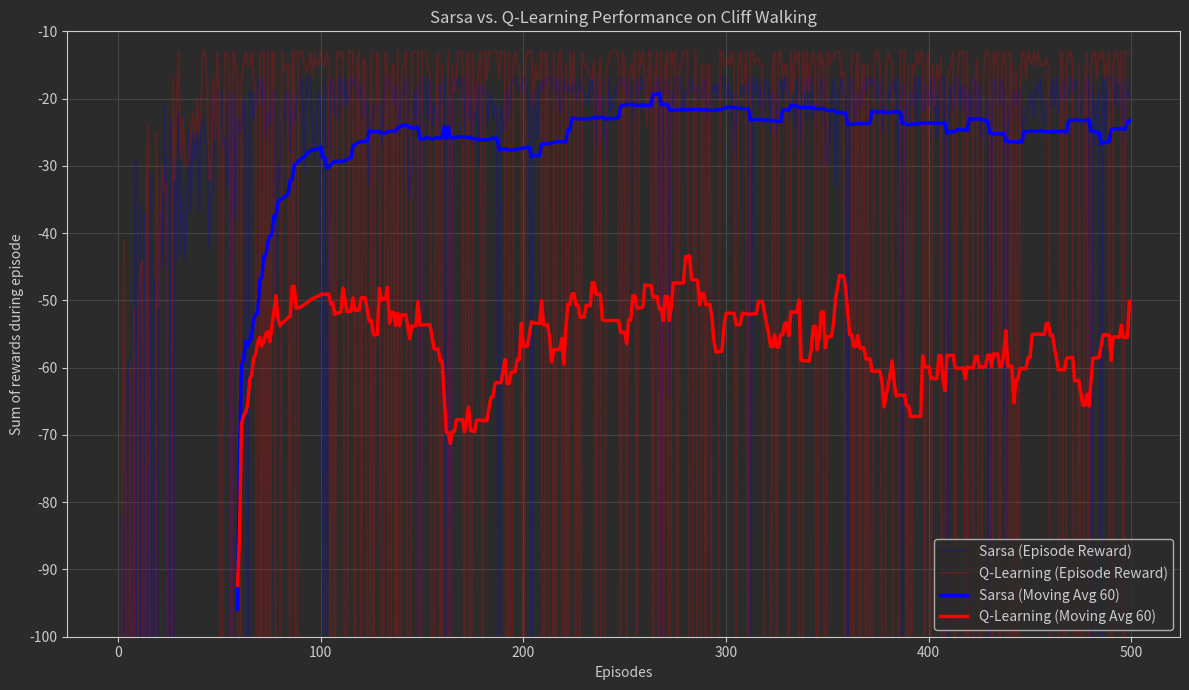
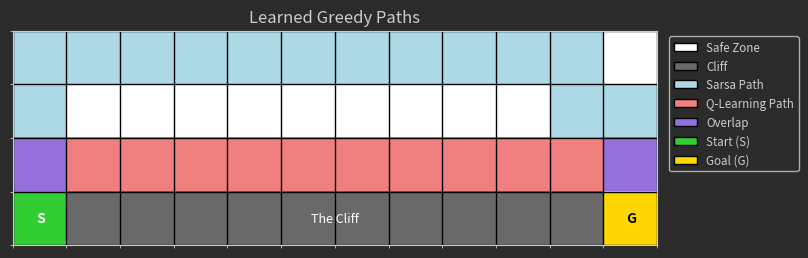

Python code for these plots, in order:
# -*- coding: utf-8 -*-
"""q_learning_vs_sarsa_cliff_walking_01.ipynb

Automatically generated by Colab.


"""

# =====================================================================
# Q-Learning vs. SARSA
#
# =====================================================================
# Materia: Aprendizaje por Refuerzo I
# Carrera: Maestria en Inteligencia Artificial - Universidad de Buenos Aires
# Año: 2025
# Docente: Miguel Augusto Azar
# =====================================================================

'''

Cliff Walking
=============



'''

import numpy as np
import matplotlib.pyplot as plt
from collections import defaultdict
import random
import time
# Importar patches y colores para la visualización
from matplotlib.patches import Patch
from matplotlib.colors import ListedColormap, BoundaryNorm

#tema oscuro para las graficas
plt.rcParams.update({
    'figure.facecolor': '#2b2b2b',     # fondo exterior
    'axes.facecolor':   '#2b2b2b',     # fondo del área del gráfico
    'axes.edgecolor':   '#cccccc',     # borde de los ejes
    'axes.labelcolor':  '#cccccc',     # etiquetas de los ejes
    'xtick.color':      '#cccccc',     # color de los números en el eje X
    'ytick.color':      '#cccccc',     # color de los números en el eje Y
    'text.color':       '#cccccc',     # color del título y textos
    'grid.color':       '#444444',     # color de la grilla
})

# --- Parámetros del Entorno (Cliff Walking) ---
GRID_HEIGHT = 4
GRID_WIDTH = 12
START_STATE = (3, 0) # Fila 3, Columna 0 (abajo a la izquierda)
GOAL_STATE = (3, 11) # Fila 3, Columna 11 (abajo a la derecha)
CLIFF_ROW = 3
CLIFF_COLS = range(1, 11) # Columnas 1 a 10 inclusive en la fila 3

# Acciones: 0: Arriba, 1: Abajo, 2: Izquierda, 3: Derecha
ACTIONS = [(-1, 0), (1, 0), (0, -1), (0, 1)]
NUM_ACTIONS = len(ACTIONS)
REWARD_STEP = -1
REWARD_CLIFF = -100

# --- Parámetros Comunes de los Agentes ---
ALPHA = 0.5 # Tasa de aprendizaje
GAMMA = 1.0 # Factor de descuento
EPSILON = 0.1 # Probabilidad de exploración
NUM_EPISODES = 500

# --- Tablas Q Separadas ---
q_table_sarsa = defaultdict(lambda: np.zeros(NUM_ACTIONS))
q_table_qlearning = defaultdict(lambda: np.zeros(NUM_ACTIONS))

# --- Funciones del Entorno (Sin cambios) ---
def env_step(state, action_index):
    if state == GOAL_STATE: return state, 0, True
    r, c = state
    dr, dc = ACTIONS[action_index]
    next_r, next_c = r + dr, c + dc
    next_r = np.clip(next_r, 0, GRID_HEIGHT - 1)
    next_c = np.clip(next_c, 0, GRID_WIDTH - 1)
    next_state = (int(next_r), int(next_c))
    reward = REWARD_STEP
    done = False
    if next_state[0] == CLIFF_ROW and next_state[1] in CLIFF_COLS:
        reward = REWARD_CLIFF
        next_state = START_STATE
        done = False
    elif next_state == GOAL_STATE:
        done = True
    return next_state, reward, done

# --- Funciones del Agente (Sin cambios) ---
def choose_action(state, current_q_table, current_epsilon):
    if random.random() < current_epsilon:
        return random.choice(range(NUM_ACTIONS))
    else:
        q_values = current_q_table[state]
        if np.all(q_values == q_values[0]): return random.choice(range(NUM_ACTIONS))
        best_actions = np.flatnonzero(q_values == np.max(q_values))
        return random.choice(best_actions)

# --- Función de Aprendizaje Sarsa (Solo prints cambiados) ---
def run_sarsa(num_episodes, q_table_to_modify, alpha, gamma, epsilon):
    episode_rewards = []
    print(f"\nIniciando SARSA por {num_episodes} episodios...")
    print(f"Parámetros: alpha={alpha}, gamma={gamma}, epsilon={epsilon}")
    start_time = time.time()
    for episode in range(num_episodes):
        state = START_STATE
        action = choose_action(state, q_table_to_modify, epsilon)
        done = False
        total_episode_reward = 0
        steps = 0
        max_steps_per_episode = GRID_WIDTH * GRID_HEIGHT * 10 # Ajustar si es necesario
        while not done and steps < max_steps_per_episode:
            next_state, reward, done = env_step(state, action)
            next_action = choose_action(next_state, q_table_to_modify, epsilon)
            current_q = q_table_to_modify[state][action]
            next_q = q_table_to_modify[next_state][next_action] if not done else 0
            td_target = reward + gamma * next_q
            td_error = td_target - current_q
            q_table_to_modify[state][action] += alpha * td_error
            state = next_state
            action = next_action
            total_episode_reward += reward
            steps += 1
        # Comprobar si se excedió el límite de pasos fuera del bucle
        if steps >= max_steps_per_episode:
             print(f"Episodio SARSA {episode+1} alcanzó límite de pasos ({steps}).")
             # Considerar una penalización grande si se excede el límite
             # total_episode_reward -= 200 # Ejemplo de penalización

        episode_rewards.append(total_episode_reward)

        if (episode + 1) % 100 == 0: # Reducir frecuencia de print
             avg_reward = np.mean(episode_rewards[max(0,episode-99):episode+1]) # Media de los últimos 100 o menos
             print(f"... Episodio SARSA {episode+1}/{num_episodes}. Recompensa Promedio (últimos <=100): {avg_reward:.2f}")
    end_time = time.time()
    print(f"Entrenamiento SARSA completado en {end_time - start_time:.2f} segundos.")
    return episode_rewards

# --- Función de Aprendizaje Q-Learning (Solo prints cambiados) ---
def run_q_learning(num_episodes, q_table_to_modify, alpha, gamma, epsilon):
    episode_rewards = []
    print(f"\nIniciando Q-Learning por {num_episodes} episodios...")
    print(f"Parámetros: alpha={alpha}, gamma={gamma}, epsilon={epsilon}")
    start_time = time.time()
    for episode in range(num_episodes):
        state = START_STATE
        done = False
        total_episode_reward = 0
        steps = 0
        max_steps_per_episode = GRID_WIDTH * GRID_HEIGHT * 10 # Ajustar si es necesario
        while not done and steps < max_steps_per_episode:
            action = choose_action(state, q_table_to_modify, epsilon)
            next_state, reward, done = env_step(state, action)
            current_q = q_table_to_modify[state][action]
            max_next_q = np.max(q_table_to_modify[next_state]) if not done else 0
            td_target = reward + gamma * max_next_q
            td_error = td_target - current_q
            q_table_to_modify[state][action] += alpha * td_error
            state = next_state
            total_episode_reward += reward
            steps += 1
        # Comprobar si se excedió el límite de pasos fuera del bucle
        if steps >= max_steps_per_episode:
            print(f"Episodio Q-Learning {episode+1} alcanzó límite de pasos ({steps}).")
            # total_episode_reward -= 200

        episode_rewards.append(total_episode_reward)

        if (episode + 1) % 100 == 0: # Reducir frecuencia de print
            avg_reward = np.mean(episode_rewards[max(0,episode-99):episode+1]) # Media de los últimos 100 o menos
            print(f"... Episodio Q-Learning {episode+1}/{num_episodes}. Recompensa Promedio (últimos <=100): {avg_reward:.2f}")
    end_time = time.time()
    print(f"Entrenamiento Q-Learning completado en {end_time - start_time:.2f} segundos.")
    return episode_rewards

# --- Función para obtener trayectoria (Sin cambios) ---
def get_greedy_path(current_q_table):
    path = []
    state = START_STATE
    steps = 0
    max_steps = GRID_WIDTH * GRID_HEIGHT * 2
    visited_for_path = set()
    while state != GOAL_STATE and steps < max_steps:
        if state in visited_for_path: print("¡Bucle detectado en la trayectoria greedy!"); return None
        visited_for_path.add(state)
        if state[0] == CLIFF_ROW and state[1] in CLIFF_COLS: print("¡Error! La política greedy llevó al acantilado."); return path
        q_values = current_q_table[state]
        if np.all(q_values == q_values[0]): action = random.choice(range(NUM_ACTIONS))
        else: action = np.argmax(q_values)
        path.append((state, action))
        next_state, _, done = env_step(state, action)
        if next_state[0] == CLIFF_ROW and next_state[1] in CLIFF_COLS:
             print(f"La trayectoria greedy lleva al acantilado desde {state} con acción {action}.")
             path.append((next_state, -2))
             return path
        state = next_state
        steps += 1
    if state == GOAL_STATE: path.append((state, -1))
    else: print(f"No se pudo alcanzar la meta con la política greedy después de {steps} pasos."); return None
    return path

# --- FUNCIÓN DE VISUALIZACIÓN (CON DEPURACIÓN Y REFINAMIENTO) ---
def plot_paths_on_grid(sarsa_path_states, qlearning_path_states):
    """Visualiza las trayectorias de Sarsa y Q-Learning en la cuadrícula """
    print("-" * 20)
    print("Visualizando Trayectorias:")
    print("SARSA Coords:", sarsa_path_states) # PRINT DE DEPURACIÓN
    print("Q-Learning Coords:", qlearning_path_states) # PRINT DE DEPURACIÓN
    print("-" * 20)

    # Asegurarse de que las entradas son listas, incluso si son None
    sarsa_coords = sarsa_path_states if sarsa_path_states is not None else []
    qlearning_coords = qlearning_path_states if qlearning_path_states is not None else []

    # Crear matriz base: 0 = Vacío, 1 = Acantilado
    grid_data = np.zeros((GRID_HEIGHT, GRID_WIDTH), dtype=int)
    for c in CLIFF_COLS:
        grid_data[CLIFF_ROW, c] = 1 # Marcar acantilado

    # Marcar caminos: 2 = Solo Sarsa, 3 = Solo Q-Learning, 4 = Ambos
    path_values = {'sarsa': 2, 'qlearning': 3, 'both': 4}

    # print("Marcando camino SARSA...") # Descomentar si es necesario
    if sarsa_coords: # Solo si la lista no está vacía
        for state in sarsa_coords:
             # Asegurarse de que state sea una tupla de enteros
             r, c = int(state[0]), int(state[1])
             if 0 <= r < GRID_HEIGHT and 0 <= c < GRID_WIDTH: # Doble chequeo de límites
                 if grid_data[r, c] == 0: # Si está vacío
                     grid_data[r, c] = path_values['sarsa']
                     # print(f"  SARSA marcado en ({r},{c})") # Descomentar para depuración detallada
                 # No sobrescribir acantilado, inicio o meta si ya estuvieran marcados con otros valores
                 elif grid_data[r, c] == 1: # No sobrescribir acantilado
                     pass
                 # else: print(f"  SARSA no marcó ({r},{c}), valor actual: {grid_data[r,c]}") # Depuración
             else:
                 print(f"Advertencia: Coordenada SARSA fuera de límites: {(r, c)}")

    # print("Marcando camino Q-Learning...") # Descomentar si es necesario
    if qlearning_coords: # Solo si la lista no está vacía
        for state in qlearning_coords:
            r, c = int(state[0]), int(state[1])
            if 0 <= r < GRID_HEIGHT and 0 <= c < GRID_WIDTH:
                if grid_data[r, c] == path_values['sarsa']: # Si Sarsa ya pasó por aquí
                    grid_data[r, c] = path_values['both']
                    # print(f"  Ambos marcados en ({r},{c})")
                elif grid_data[r, c] == 0: # Si estaba vacío
                    grid_data[r, c] = path_values['qlearning']
                    # print(f"  Q-Learning marcado en ({r},{c})")
                elif grid_data[r, c] == 1: # No sobrescribir acantilado
                     pass
                # else: print(f"  Q-L no marcó ({r},{c}), valor actual: {grid_data[r,c]}") # Depuración
            else:
                 print(f"Advertencia: Coordenada Q-Learning fuera de límites: {(r, c)}")


    # Marcar inicio y meta: 5 = Inicio, 6 = Meta (sobrescriben caminos si es necesario)
    # Asegurarse de que START_STATE y GOAL_STATE sean tuplas de enteros
    start_r, start_c = int(START_STATE[0]), int(START_STATE[1])
    goal_r, goal_c = int(GOAL_STATE[0]), int(GOAL_STATE[1])
    grid_data[start_r, start_c] = 5
    grid_data[goal_r, goal_c] = 6

    # --- Impresión de depuración de la matriz numérica ---
    print("\nMatriz numérica para visualización (grid_data):")
    print(grid_data)
    print("-" * 20)
    # --- Fin de la impresión de depuración ---

    # Definir mapa de colores y límites (sin cambios)
    cmap = ListedColormap(['white', 'dimgrey', 'lightblue', 'lightcoral', 'mediumpurple', 'limegreen', 'gold'])
    bounds = [-0.5, 0.5, 1.5, 2.5, 3.5, 4.5, 5.5, 6.5]
    norm = BoundaryNorm(bounds, cmap.N)

    # --- Creación de la Gráfica Matplotlib (sin cambios) ---
    fig, ax = plt.subplots(figsize=(10, 3.5))
    cax = ax.imshow(grid_data, cmap=cmap, norm=norm, interpolation='nearest', origin='upper')
    ax.set_xticks(np.arange(GRID_WIDTH))
    ax.set_yticks(np.arange(GRID_HEIGHT))
    ax.set_xticklabels([])
    ax.set_yticklabels([])
    ax.set_xticks(np.arange(-.5, GRID_WIDTH, 1), minor=True)
    ax.set_yticks(np.arange(-.5, GRID_HEIGHT, 1), minor=True)
    ax.grid(which='minor', color='black', linestyle='-', linewidth=1)
    ax.tick_params(which='major', bottom=False, left=False)
    ax.text(start_c, start_r, ' S', ha='center', va='center', color='white', fontsize=10, fontweight='bold')
    ax.text(goal_c, goal_r, ' G', ha='center', va='center', color='black', fontsize=10, fontweight='bold')
    cliff_center_col = (CLIFF_COLS[0] + CLIFF_COLS[-1]) / 2
    ax.text(cliff_center_col, CLIFF_ROW, 'The Cliff', ha='center', va='center', color='white', fontsize=9)
    legend_elements = [Patch(facecolor='white', edgecolor='k', label='Safe Zone'), Patch(facecolor='dimgrey', edgecolor='k', label='Cliff'), Patch(facecolor='lightblue', edgecolor='k', label='Sarsa Path'), Patch(facecolor='lightcoral', edgecolor='k', label='Q-Learning Path'), Patch(facecolor='mediumpurple', edgecolor='k', label='Overlap'), Patch(facecolor='limegreen', edgecolor='k', label='Start (S)'), Patch(facecolor='gold', edgecolor='k', label='Goal (G)')]
    ax.legend(handles=legend_elements, bbox_to_anchor=(1.01, 1), loc='upper left', fontsize='small')
    ax.set_title('Learned Greedy Paths')
    plt.tight_layout(rect=[0, 0, 0.82, 1])
    plt.show()


# --- Ejecución Principal (Sin cambios) ---
if __name__ == "__main__":
    # Ejecutar ambos algoritmos
    sarsa_rewards = run_sarsa(NUM_EPISODES, q_table_sarsa, ALPHA, GAMMA, EPSILON)
    qlearning_rewards = run_q_learning(NUM_EPISODES, q_table_qlearning, ALPHA, GAMMA, EPSILON)

    # --- Graficar Resultados Comparativos de Recompensas  ---
    plt.figure(figsize=(12, 7))
    window_size = 60
    sarsa_moving_avg = np.convolve(sarsa_rewards, np.ones(window_size)/window_size, mode='valid')
    q_moving_avg = np.convolve(qlearning_rewards, np.ones(window_size)/window_size, mode='valid')
    x_axis_avg = np.arange(window_size - 1, NUM_EPISODES)
    plt.plot(sarsa_rewards, alpha=0.2, color='blue', label='Sarsa (Episode Reward)')
    plt.plot(qlearning_rewards, alpha=0.2, color='red', label='Q-Learning (Episode Reward)')
    plt.plot(x_axis_avg, sarsa_moving_avg, color='blue', linewidth=2.5, label=f'Sarsa (Moving Avg {window_size})')
    plt.plot(x_axis_avg, q_moving_avg, color='red', linewidth=2.5, label=f'Q-Learning (Moving Avg {window_size})')
    plt.title('Sarsa vs. Q-Learning Performance on Cliff Walking')
    plt.xlabel('Episodes')
    plt.ylabel('Sum of rewards during episode')
    plt.ylim(-100, -10)
    plt.legend(loc='lower right')
    plt.grid(True)
    plt.tight_layout()
    plt.show()

    # --- Obtener y Visualizar Trayectorias ---
    print("\nCalculating SARSA greedy path...")
    sarsa_path = get_greedy_path(q_table_sarsa)
    # Asegurarse de pasar una lista de coordenadas (o lista vacía) a la función de plot
    sarsa_path_coords = [p[0] for p in sarsa_path] if sarsa_path else [] # Usar [] si es None
    if sarsa_path:
        print("SARSA Path (States):", sarsa_path_coords)
        print(f"Length: {len(sarsa_path) - 1} steps")
    else:
        print("SARSA path not found or incomplete.") # Mensaje si falla

    print("\nCalculating Q-Learning greedy path...")
    q_path = get_greedy_path(q_table_qlearning)
    q_path_coords = [p[0] for p in q_path] if q_path else [] # Usar [] si es None
    if q_path:
        print("Q-Learning Path (States):", q_path_coords)
        print(f"Length: {len(q_path) - 1} steps")
    else:
        print("Q-Learning path not found or incomplete.") # Mensaje si falla

    # Llamar a la función de visualización actualizada
    # Se llamará incluso si una trayectoria es vacía, para mostrar la otra
    print("\nGenerating grid path visualization...")
    plot_paths_on_grid(sarsa_path_coords, q_path_coords)
